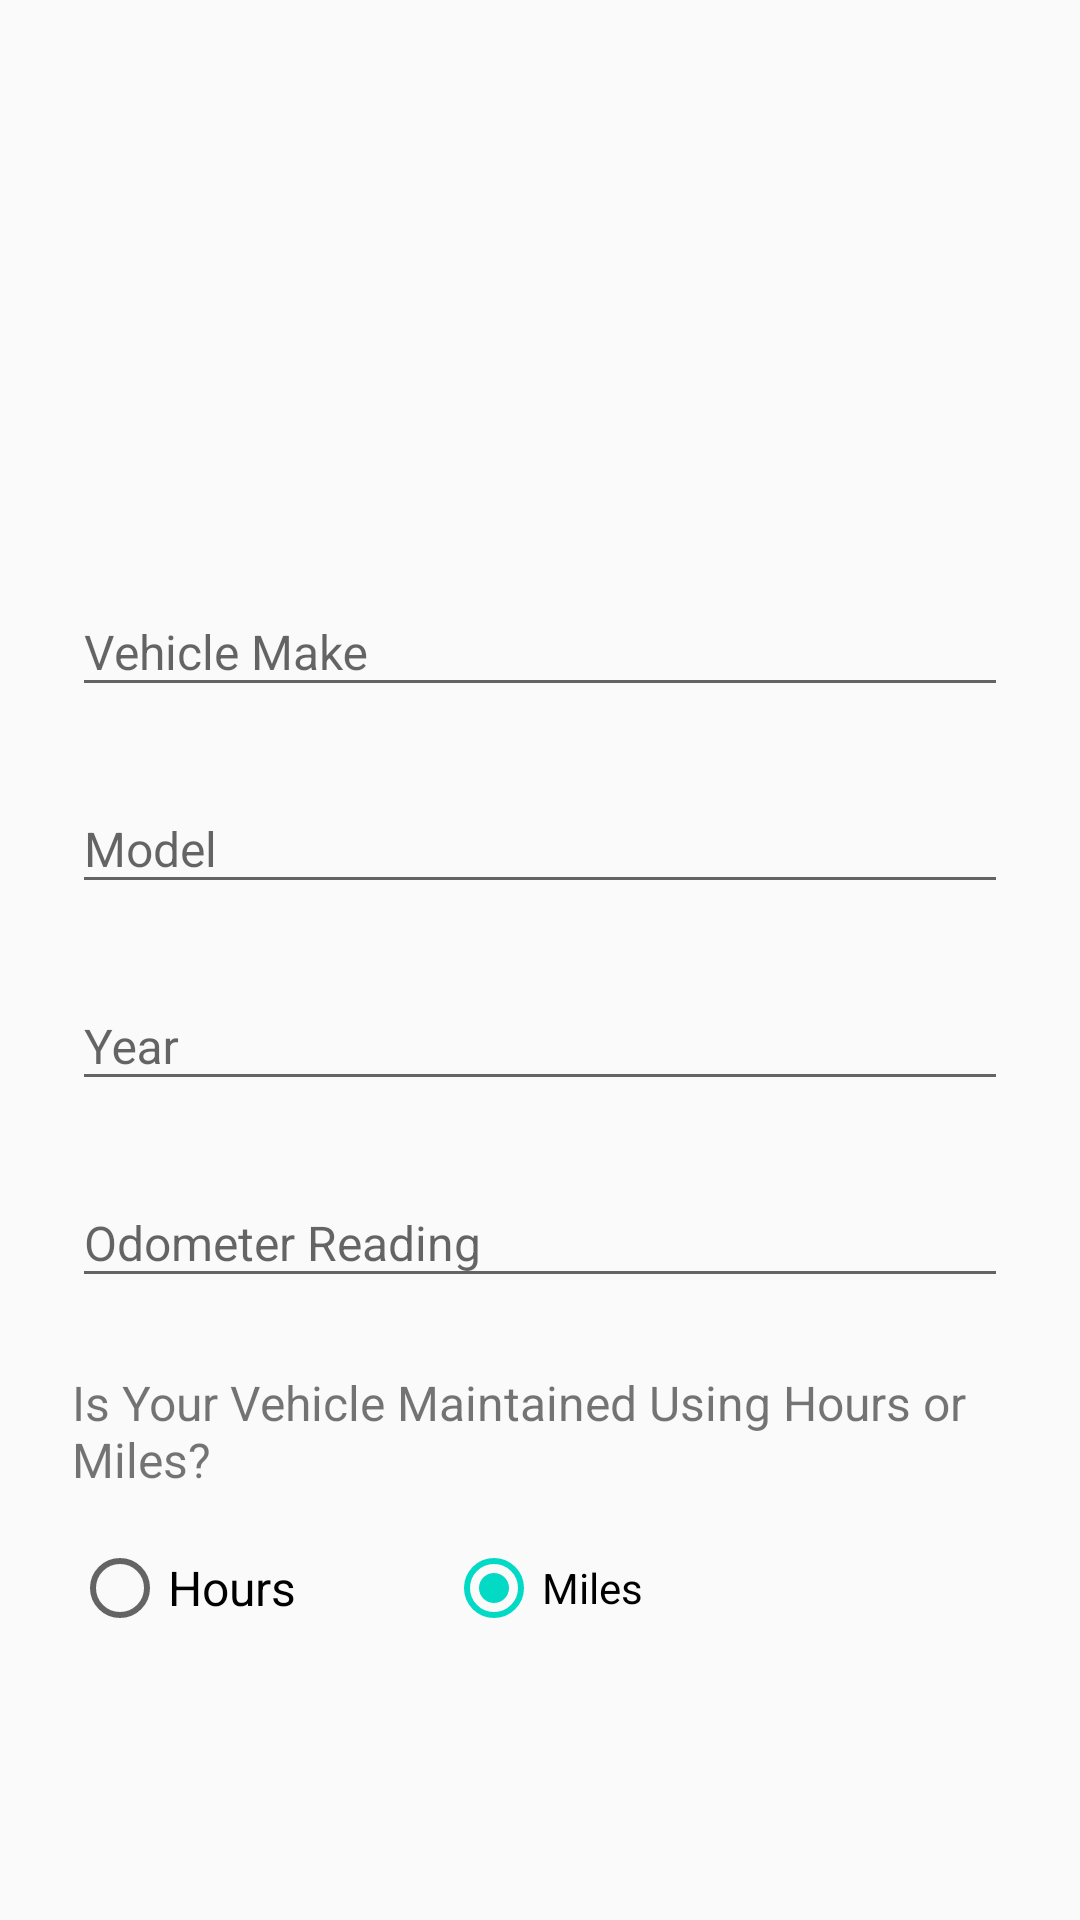

Here is an Android app screen rendered from its layout file. Give the layout XML and the strings, colors and styles it references.
<!-- AndroidManifest.xml: application theme AppTheme -->
<!-- res/layout/content_add_bike.xml -->
<?xml version="1.0" encoding="utf-8"?>
<RelativeLayout xmlns:android="http://schemas.android.com/apk/res/android"
    xmlns:app="http://schemas.android.com/apk/res-auto"
    xmlns:tools="http://schemas.android.com/tools"
    android:layout_width="match_parent"
    android:layout_height="match_parent"
    app:layout_behavior="@string/appbar_scrolling_view_behavior"
    tools:context="com.log.cal.autolog.add_bike"
    tools:showIn="@layout/activity_add_bike">

    <ScrollView
        android:layout_width="match_parent"
        android:layout_height="match_parent"
        android:id="@+id/scrollView" >

        <RelativeLayout
            android:layout_width="match_parent"
            android:layout_height="wrap_content">

            <ImageView
                android:layout_width="match_parent"
                android:layout_height="170dp"
                android:layout_alignParentTop="true"
                android:layout_centerHorizontal="true"
                android:id="@+id/bike_image_chooser"
                android:src="@drawable/ic_add_a_photo_black_24dp"
                android:background="@color/md_divider_black"

                android:scaleType="centerInside"/>

            <android.support.design.widget.TextInputLayout
                android:layout_width="match_parent"
                android:layout_height="wrap_content"
                android:layout_below="@id/bike_image_chooser"
                android:layout_marginEnd="24dp"
                android:layout_marginStart="24dp"
                android:layout_marginTop="16dp"
                android:id="@+id/make_til">

                <EditText
                    android:layout_width="match_parent"
                    android:layout_height="wrap_content"
                    android:hint="@string/vehicle_make"
                    android:id="@+id/make_input"
                    android:textSize="16sp"
                    />


            </android.support.design.widget.TextInputLayout>

            <android.support.design.widget.TextInputLayout
                android:layout_width="match_parent"
                android:layout_height="wrap_content"
                android:layout_below="@id/make_til"
                android:layout_marginEnd="24dp"
                android:layout_marginStart="24dp"
                android:layout_marginTop="16dp"

                android:id="@+id/model_til">

                <EditText
                    android:layout_width="match_parent"
                    android:layout_height="wrap_content"
                    android:hint="@string/model"
                    android:id="@+id/model_input"
                    android:textSize="16sp" />

            </android.support.design.widget.TextInputLayout>

            <android.support.design.widget.TextInputLayout
                android:layout_width="match_parent"
                android:layout_height="wrap_content"
                android:layout_below="@id/model_til"
                android:layout_marginEnd="24dp"
                android:layout_marginStart="24dp"
                android:layout_marginTop="16dp"
                android:id="@+id/year_til">

                <EditText
                    android:layout_width="match_parent"
                    android:layout_height="wrap_content"
                    android:inputType="number"
                    android:ems="10"
                    android:hint="@string/year"
                    android:id="@+id/year_input"
                    android:textSize="16sp" />

            </android.support.design.widget.TextInputLayout>

            <android.support.design.widget.TextInputLayout
                android:layout_width="match_parent"
                android:layout_height="wrap_content"
                android:layout_marginEnd="24dp"
                android:layout_marginStart="24dp"
                android:layout_marginTop="16dp"
                android:id="@+id/mile_til"
                android:layout_below="@id/year_til">

                <EditText
                    android:layout_width="match_parent"
                    android:layout_height="wrap_content"
                    android:inputType="number"
                    android:ems="10"
                    android:hint="@string/mile_header"
                    android:id="@+id/mile_input"
                    android:textSize="16sp"/>
            </android.support.design.widget.TextInputLayout>

            <TextView
                android:layout_width="wrap_content"
                android:layout_height="wrap_content"
                android:layout_below="@id/mile_til"
                android:layout_alignStart="@id/mile_til"
                android:layout_marginTop="24dp"
                android:layout_marginEnd="16dp"
                android:text="@string/vehicle_maint_type"
                android:textSize="16sp"

                android:id="@+id/hours_or_miles_header"
                />

            <RadioButton
                android:layout_width="wrap_content"
                android:layout_height="wrap_content"
                android:layout_below="@+id/hours_or_miles_header"
                android:layout_alignStart="@id/hours_or_miles_header"
                android:layout_marginTop="16dp"
                android:layout_marginBottom="16dp"
                android:textSize="16sp"

                android:text="@string/vehicle_maint_hours"
                android:id="@+id/radio_hour"
                />

            <RadioButton
                android:layout_width="wrap_content"
                android:layout_height="wrap_content"
                android:layout_toEndOf="@id/radio_hour"
                android:layout_marginStart="50dp"
                android:layout_below="@+id/hours_or_miles_header"
                android:layout_marginTop="16dp"
                android:layout_marginBottom="16dp"
                android:text="@string/vehicle_maint_miles"
                android:id="@+id/radio_miles"

                android:checked="true"
              />
        </RelativeLayout>
    </ScrollView>


</RelativeLayout>
<!-- res/layout/activity_add_bike.xml (included above) -->
<?xml version="1.0" encoding="utf-8"?>
<android.support.design.widget.CoordinatorLayout xmlns:android="http://schemas.android.com/apk/res/android"
    xmlns:app="http://schemas.android.com/apk/res-auto"
    xmlns:tools="http://schemas.android.com/tools"
    android:layout_width="match_parent"
    android:layout_height="match_parent"
    android:fitsSystemWindows="true"
    tools:context="com.log.cal.autolog.add_bike"
    android:id="@+id/root_layout">

    <android.support.design.widget.AppBarLayout
        android:layout_width="match_parent"
        android:layout_height="wrap_content"
        android:theme="@style/AppTheme.AppBarOverlay">

        <android.support.v7.widget.Toolbar
            android:id="@+id/add_bike_toolbar"
            android:layout_width="match_parent"
            android:layout_height="?attr/actionBarSize"
            android:background="?attr/colorPrimary"
            app:popupTheme="@style/AppTheme.PopupOverlay" />

    </android.support.design.widget.AppBarLayout>

    <include layout="@layout/content_add_bike" />



</android.support.design.widget.CoordinatorLayout>
<!-- resources referenced by this layout -->
<resources>
  <string name="mile_header"> Odometer Reading</string>
  <string name="model"> Model</string>
  <string name="vehicle_maint_hours">Hours</string>
  <string name="vehicle_maint_miles">Miles</string>
  <string name="vehicle_maint_type">Is Your Vehicle Maintained Using Hours or Miles?</string>
  <string name="vehicle_make">Vehicle Make</string>
  <string name="year"> Year</string>
  <style name="AppTheme.AppBarOverlay" parent="ThemeOverlay.AppCompat.Dark.ActionBar" />
  <style name="AppTheme.PopupOverlay" parent="ThemeOverlay.AppCompat.Light" />
  <style name="AppTheme" parent="Theme.AppCompat.Light.DarkActionBar">
          
          <item name="colorPrimary">@color/colorPrimary</item>
          <item name="colorPrimaryDark">@color/colorPrimaryDark</item>
          <item name="colorAccent">@color/colorAccent</item>
          <item name="android:windowContentTransitions">true</item>
      </style>
  <!-- not gathered from this repository: default colours our renderer supplied (Android Studio template values) -->
  <color name="colorPrimary">#FF6200EE</color>
  <color name="colorPrimaryDark">#FF3700B3</color>
  <color name="colorAccent">#FF03DAC5</color>
</resources>
